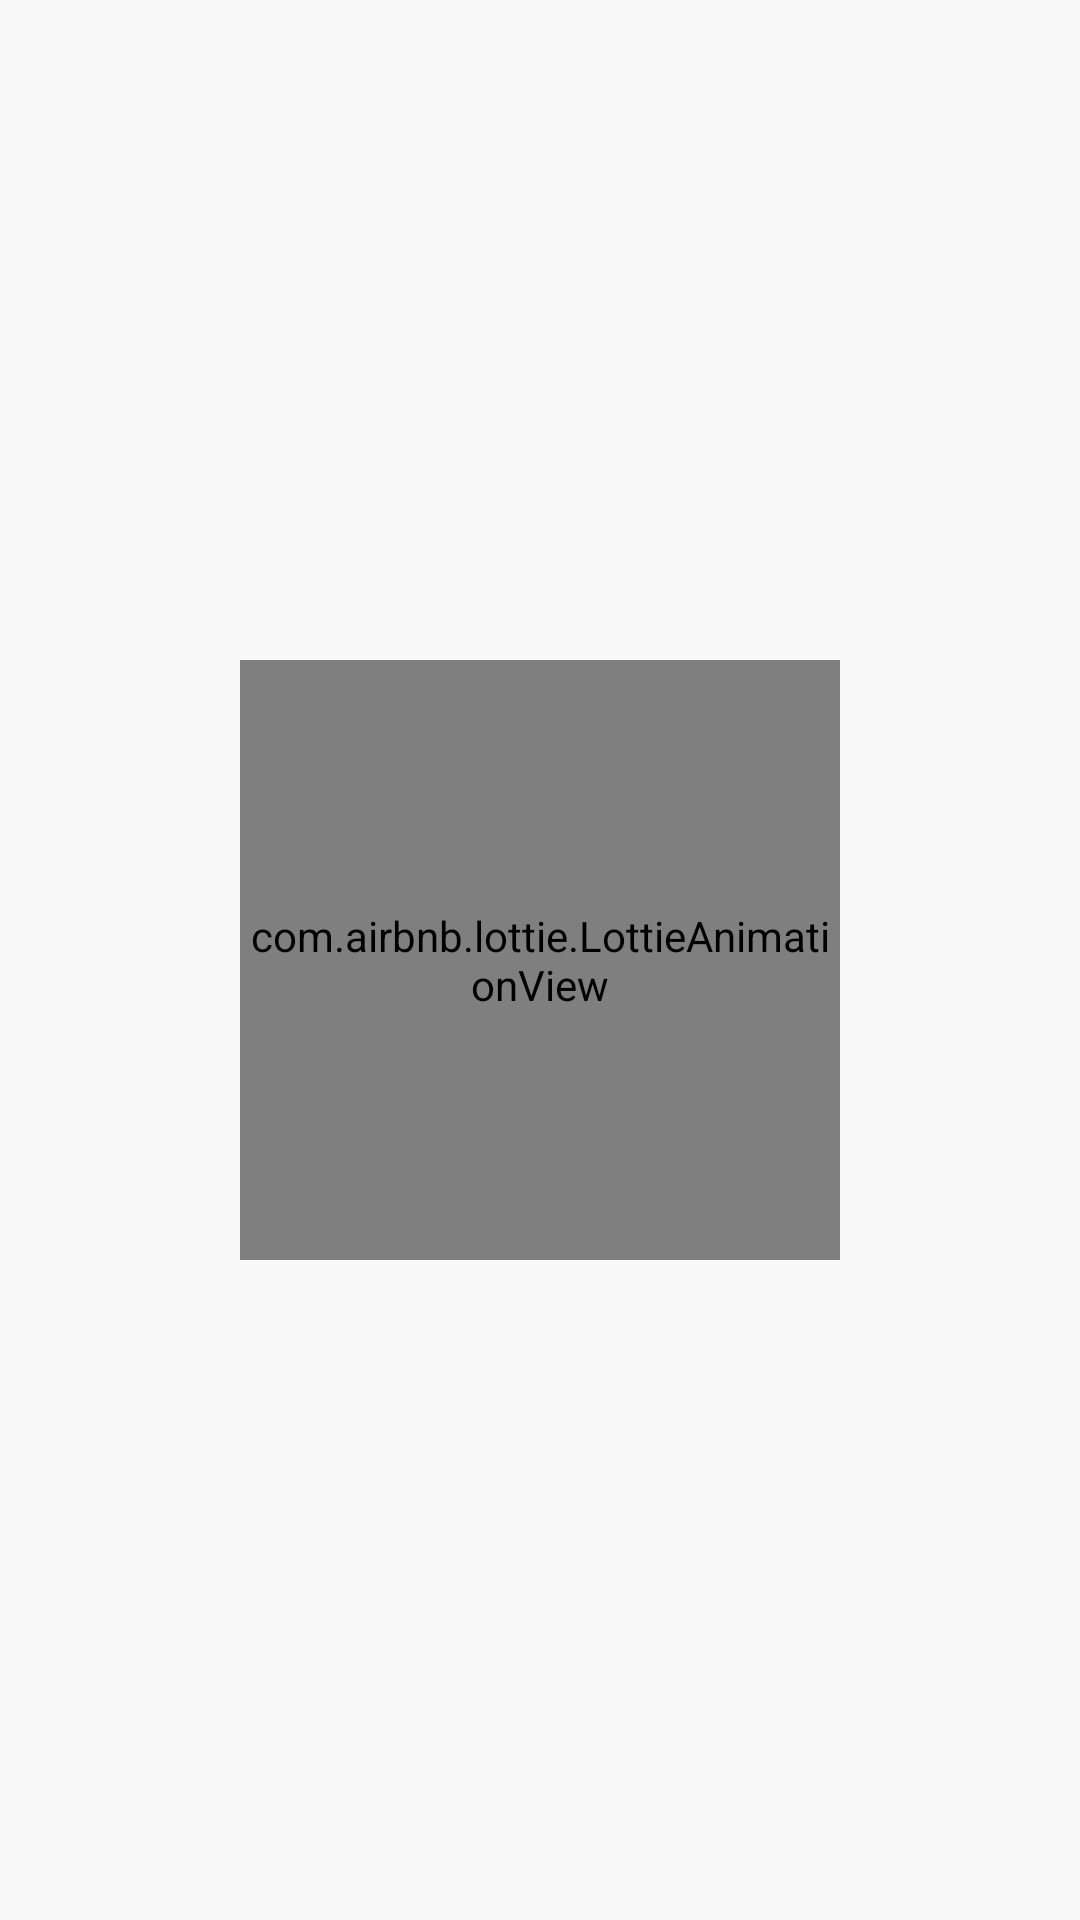

This screen was rendered from an Android layout file. Write that file and the resources it references.
<!-- AndroidManifest.xml: application theme Theme.OBiletJavaApp -->
<!-- res/layout/fragment_bus_ticket.xml -->
<?xml version="1.0" encoding="utf-8"?>
<androidx.constraintlayout.widget.ConstraintLayout xmlns:android="http://schemas.android.com/apk/res/android"
    xmlns:app="http://schemas.android.com/apk/res-auto"
    xmlns:tools="http://schemas.android.com/tools"
    android:layout_width="match_parent"
    android:layout_height="match_parent"
    android:background="@color/main_background_color"
    tools:context=".fragment.BusTicketFragment">
    <androidx.constraintlayout.widget.ConstraintLayout
        android:id="@+id/mainConstraint"
        android:layout_width="match_parent"
        android:layout_height="match_parent"
        android:background="@color/main_background_color"
        android:visibility="gone">
        <LinearLayout
            android:id="@+id/linearFromWhere"
            android:layout_width="match_parent"
            android:layout_height="wrap_content"
            android:layout_marginHorizontal="16dp"
            android:layout_marginTop="20dp"
            android:orientation="horizontal"
            android:paddingVertical="8dp"
            android:paddingHorizontal="8dp"
            android:background="@color/white"
            app:layout_constraintTop_toTopOf="parent"
            tools:layout_editor_absoluteX="16dp">

            <ImageView
                android:id="@+id/imageFromWhere"
                android:layout_width="wrap_content"
                android:layout_height="wrap_content"
                android:layout_gravity="bottom"
                android:layout_marginEnd="10dp"
                android:src="@drawable/ic_location_on_gray_24" />

            <LinearLayout
                android:layout_width="match_parent"
                android:layout_height="wrap_content"
                android:orientation="vertical">

                <TextView
                    android:id="@+id/titleTextFromWhere"
                    android:layout_width="wrap_content"
                    android:layout_height="wrap_content"
                    android:text="Nereden"
                    android:textColor="@color/main_blue"
                    android:textSize="16sp"
                    android:textStyle="bold" />

                <Spinner
                    android:id="@+id/spinnerFromWhere"
                    android:layout_width="match_parent"
                    android:layout_height="wrap_content" />

            </LinearLayout>

        </LinearLayout>

        <LinearLayout
            android:id="@+id/linearToWhere"
            android:layout_width="match_parent"
            android:layout_height="wrap_content"
            android:layout_marginHorizontal="16dp"
            android:layout_marginTop="10dp"
            android:orientation="horizontal"
            android:paddingVertical="8dp"
            android:paddingHorizontal="8dp"
            android:background="@color/white"
            app:layout_constraintTop_toBottomOf="@+id/linearFromWhere">

            <ImageView
                android:id="@+id/imageToWhere"
                android:layout_width="wrap_content"
                android:layout_height="wrap_content"
                android:layout_gravity="bottom"
                android:layout_marginEnd="10dp"
                android:src="@drawable/ic_location_on_gray_24" />

            <LinearLayout
                android:layout_width="match_parent"
                android:layout_height="wrap_content"
                android:orientation="vertical">

                <TextView
                    android:id="@+id/titleTextToWhere"
                    android:layout_width="wrap_content"
                    android:layout_height="wrap_content"
                    android:text="Nereye"
                    android:textColor="@color/main_blue"
                    android:textSize="16sp"
                    android:textStyle="bold" />

                <Spinner
                    android:id="@+id/spinnerToWhere"
                    android:layout_width="match_parent"
                    android:layout_height="wrap_content"
                    android:dropDownVerticalOffset="40dp"/>

            </LinearLayout>

        </LinearLayout>

        <ImageButton
            android:id="@+id/changeButtonBusTicketFragment"
            android:layout_width="wrap_content"
            android:layout_height="wrap_content"
            android:layout_marginEnd="16dp"
            android:background="@drawable/custom_circle_button"
            android:padding="10dp"
            android:src="@drawable/ic_exchange_arrow"
            android:clickable="true"
            android:elevation="8dp"
            android:focusable="true"
            android:foreground="?android:attr/selectableItemBackground"
            app:layout_constraintBottom_toBottomOf="@+id/linearToWhere"
            app:layout_constraintEnd_toEndOf="@+id/linearFromWhere"
            app:layout_constraintTop_toTopOf="@+id/linearFromWhere" />

        <LinearLayout
            android:id="@+id/linearCalendar"
            android:layout_width="match_parent"
            android:layout_height="wrap_content"
            android:layout_marginHorizontal="16dp"
            android:layout_marginTop="20dp"
            android:orientation="horizontal"
            android:paddingVertical="8dp"
            android:paddingHorizontal="8dp"
            android:background="@color/white"
            app:layout_constraintTop_toBottomOf="@+id/linearToWhere">

            <ImageView
                android:id="@+id/imageCalendar"
                android:layout_width="wrap_content"
                android:layout_height="wrap_content"
                android:layout_gravity="center_vertical"
                android:layout_marginTop="12dp"
                android:layout_marginEnd="10dp"
                android:src="@drawable/ic_calendar_month_gray_24" />

            <LinearLayout
                android:layout_width="match_parent"
                android:layout_height="wrap_content"
                android:layout_weight="1"
                android:orientation="vertical"
                android:layout_gravity="center_vertical">

                <TextView
                    android:id="@+id/titleTextCalendar"
                    android:layout_width="wrap_content"
                    android:layout_height="wrap_content"
                    android:text="Tarih"
                    android:textColor="@color/main_blue"
                    android:textSize="16sp"
                    android:textStyle="bold" />

                <TextView
                    android:id="@+id/contentTextCalendar"
                    android:layout_width="wrap_content"
                    android:layout_height="wrap_content"
                    android:maxLines="1"
                    android:text="1 Nisan 2018 Pazar"
                    android:textSize="16sp" />

            </LinearLayout>

            <LinearLayout
                android:layout_width="wrap_content"
                android:layout_height="wrap_content"
                android:orientation="vertical">
                <com.google.android.material.button.MaterialButton
                    android:id="@+id/todayButtonBusTicketFragment"
                    android:layout_width="wrap_content"
                    android:layout_height="wrap_content"
                    android:text="Bugün"
                    android:textAllCaps="false"
                    android:textSize="14sp"
                    android:textColor="@color/white"
                    app:backgroundTint="@color/button_background_gray"/>
                <com.google.android.material.button.MaterialButton
                    android:id="@+id/tomorrowButtonBusTicketFragment"
                    android:layout_width="wrap_content"
                    android:layout_height="wrap_content"
                    android:text="Yarın"
                    android:textAllCaps="false"
                    android:textSize="14sp"
                    android:textColor="@color/button_background_gray"
                    app:strokeColor="@color/button_background_gray"
                    app:strokeWidth="1dp"
                    app:backgroundTint="@color/white"/>

            </LinearLayout>

        </LinearLayout>

        <com.google.android.material.button.MaterialButton
            android:id="@+id/findTicketButtonBusTicketFragment"
            android:layout_width="wrap_content"
            android:layout_height="wrap_content"
            android:background="@drawable/custom_button_blue_background"
            app:backgroundTint="@color/main_blue"
            android:paddingHorizontal="48dp"
            android:text="Bileti Bul"
            android:textAllCaps="false"
            android:layout_marginTop="16dp"
            app:cornerRadius="40dp"
            app:layout_constraintEnd_toEndOf="parent"
            app:layout_constraintStart_toStartOf="parent"
            app:layout_constraintTop_toBottomOf="@+id/linearCalendar" />

        <TextView
            android:id="@+id/contentTextBusTicketFragment"
            android:layout_width="match_parent"
            android:layout_height="wrap_content"
            android:background="@color/white"
            android:text="@string/lorem_ipsum_long"
            android:paddingHorizontal="24dp"
            android:paddingBottom="64dp"
            android:paddingTop="16dp"
            android:textSize="14sp"
            android:textAlignment="textStart"
            app:layout_constraintBottom_toBottomOf="parent"
            app:layout_constraintEnd_toEndOf="parent"
            app:layout_constraintStart_toStartOf="parent" />
    </androidx.constraintlayout.widget.ConstraintLayout>

    <com.airbnb.lottie.LottieAnimationView
        android:id="@+id/loadindAnimationView"
        android:layout_width="200dp"
        android:layout_height="200dp"
        android:visibility="visible"
        app:layout_constraintBottom_toBottomOf="parent"
        app:layout_constraintEnd_toEndOf="parent"
        app:layout_constraintStart_toStartOf="parent"
        app:layout_constraintTop_toTopOf="parent"
        app:lottie_autoPlay="true"
        app:lottie_loop="true"
        app:lottie_rawRes="@raw/loading_dot_animation" />

</androidx.constraintlayout.widget.ConstraintLayout>
<!-- resources referenced by this layout -->
<resources>
  <color name="button_background_gray">#5F686D</color>
  <color name="main_background_color">#F8F8F8</color>
  <color name="main_blue">#334FAE</color>
  <color name="white">#FFFFFFFF</color>
  <!-- drawable custom_button_blue_background (drawable) -->
  <?xml version="1.0" encoding="utf-8"?>
  <shape xmlns:android="http://schemas.android.com/apk/res/android"
      android:shape="rectangle">
  
      <solid android:color="@color/main_blue" />
  
      <corners android:radius="7dp"/>
  
  </shape>
  <!-- drawable custom_circle_button (drawable-v24) -->
  <?xml version="1.0" encoding="utf-8"?>
  <layer-list xmlns:android="http://schemas.android.com/apk/res/android">
      <item
          android:top="4dp"
          android:right="4dp"
          android:bottom="4dp"
          android:left="4dp">
          <shape
              android:shape="oval">
              <solid android:color="#ffffff" />
          </shape>
      </item>
      <item>
          <shape
              android:shape="oval">
              <stroke android:width="1dp"
                  android:color="#4d4d4d"/>
          </shape>
      </item>
  </layer-list>
  <!-- drawable ic_calendar_month_gray_24 (drawable) -->
  <vector android:height="24dp" android:tint="#9D9D9D"
      android:viewportHeight="24" android:viewportWidth="24"
      android:width="24dp" xmlns:android="http://schemas.android.com/apk/res/android">
      <path android:fillColor="@android:color/white" android:pathData="M19,4h-1V2h-2v2H8V2H6v2H5C3.89,4 3.01,4.9 3.01,6L3,20c0,1.1 0.89,2 2,2h14c1.1,0 2,-0.9 2,-2V6C21,4.9 20.1,4 19,4zM19,20H5V10h14V20zM9,14H7v-2h2V14zM13,14h-2v-2h2V14zM17,14h-2v-2h2V14zM9,18H7v-2h2V18zM13,18h-2v-2h2V18zM17,18h-2v-2h2V18z"/>
  </vector>
  <!-- drawable ic_exchange_arrow (drawable) -->
  <vector android:height="24dp" android:viewportHeight="477.427"
      android:viewportWidth="477.427" android:width="24dp" xmlns:android="http://schemas.android.com/apk/res/android">
      <path android:fillColor="#FF000000" android:pathData="M143.372,419.754l0,-418.541l-30,0l0,419.033l-44.64,-44.639l-21.213,21.213l80.607,80.607l80.606,-80.607l-21.213,-21.213z"/>
      <path android:fillColor="#FF000000" android:pathData="M429.907,80.606l-80.606,-80.606l-80.607,80.606l21.213,21.214l44.394,-44.394l0,418.787l30,0l0,-418.787l44.393,44.394z"/>
  </vector>
  <string name="lorem_ipsum_long">Lorem ipsum dolor sit amet, consectetuer adipiscing elit, sedd diam nonummy nibh euismod tincidunt ut laoreet dolore magna aliquam erat volutpat. Ut wisi enim ad minim veniam, quis nostrud exerci tation ullamcorper suscipit lobortis nisl ut aliquip ex ea commodo consequat. Duis autem vel eum iriure dolor in hendrerit in vulputate</string>
  <style name="Theme.OBiletJavaApp" parent="Theme.MaterialComponents.DayNight.NoActionBar">
          
          <item name="colorPrimary">@color/purple_500</item>
          <item name="colorPrimaryVariant">@color/purple_700</item>
          <item name="colorOnPrimary">@color/white</item>
          
          <item name="colorSecondary">@color/teal_200</item>
          <item name="colorSecondaryVariant">@color/teal_700</item>
          <item name="colorOnSecondary">@color/black</item>
          
          <item name="android:statusBarColor" tools:targetApi="l">?attr/colorPrimaryVariant</item>
          
      </style>
  <color name="purple_500">#FF6200EE</color>
  <color name="purple_700">#FF3700B3</color>
  <color name="teal_200">#FF03DAC5</color>
  <color name="teal_700">#FF018786</color>
  <color name="black">#FF000000</color>
</resources>
